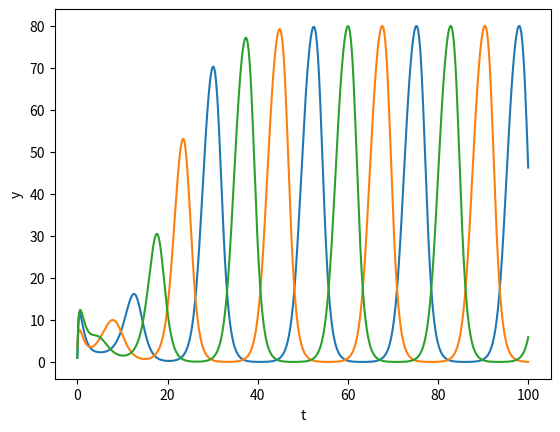

Python code for this plot:
#!/usr/bin/env python
import numpy as np
import sys
import matplotlib.pyplot as plt
from scipy.integrate import odeint

beta = 0.5
alpha0 = 0 #0
alpha = 100
n = 2
# declare model
def mymodel(var,t):
    m = var[:3]
    p = var[3:]
    dm0 = - m[0] + alpha/(1+p[2]**n) + alpha0
    dm1 = - m[1] + alpha/(1+p[0]**n) + alpha0
    dm2 = - m[2] + alpha/(1+p[1]**n) + alpha0
    dp0 = - beta*(p[0] - m [0])
    dp1 = - beta*(p[1] - m [1])
    dp2 = - beta*(p[2] - m [2])
    return [dm0,dm1,dm2,dp0,dp1,dp2]

time = np.linspace(0.0,100.0,1000)
minit = np.array([1.0,4.0,1.0,2.0,1.0,1.0])
y = odeint(mymodel,minit,time)

plt.plot(time,y[:,0],time,y[:,1],time,y[:,2])
plt.xlabel('t')
plt.ylabel('y')
plt.show()
